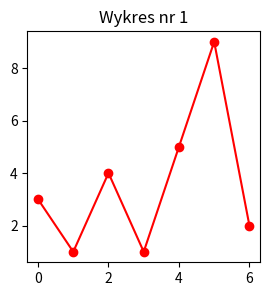
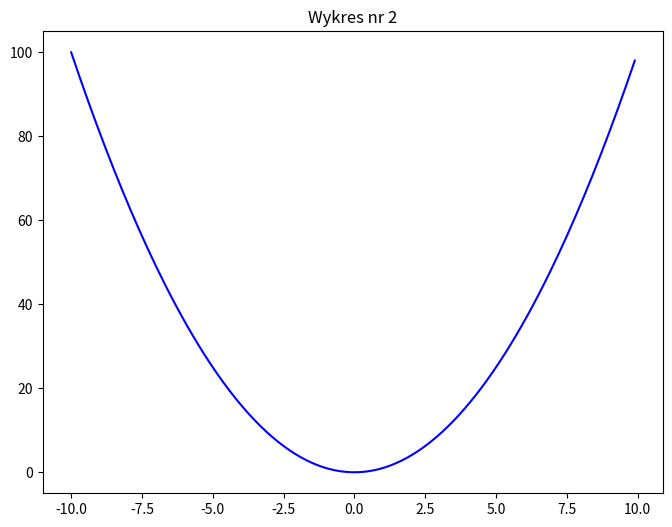
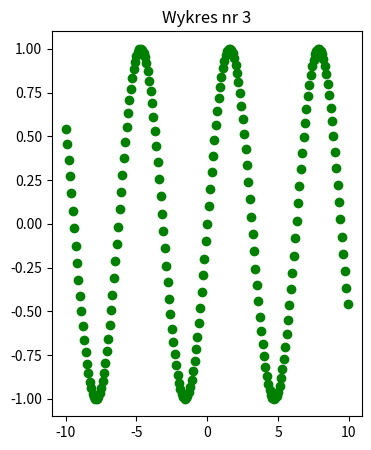

These charts were generated, in order, by the following Python code:
# Programowanie I R
# Pakiet matplotlib
# Zapis do pliku - przykład 2.: wielostronicowy dokument PDF.

# Przykład pochodzi ze strony
#    https://matplotlib.org/3.1.1/gallery/misc/multipage_pdf.html

import math
import datetime
from matplotlib.backends.backend_pdf import PdfPages
import matplotlib.pyplot as plt

# Pomocnicze funkcje przygotowujące dane
# niezbędne do narysowania wykresów.
def plot_sq(): 
    x = [x * 0.1 for x in range(-100, 100)]
    y = []

    for x0 in x:
        y.append(x0**2)

    return (x, y)

def plot_sin(): 
    x = [x * 0.1 for x in range(-100, 100)]
    y = []

    for x0 in x:
        y.append(math.sin(x0))

    return (x, y)

# Tworzymy obiekt PdfPages reprezentujący plik PDF, w którym będziemy zapisywać
# wykresy. Użycie polecena "with" daje nam pewność, że plik ten zostanie
# poprawnie zamknięty po zakończeniu pracy, nawet jeśli w jej trakcie
# wystąpi jakiś problem.
with PdfPages('multipage_pdf.pdf') as pdf:
    # Ustalamy rozmiar pierwszego wykresu.
    plt.figure(figsize = (3, 3))

    # Rysujemy pierwszy wykres.
    plt.plot(range(7), [3, 1, 4, 1, 5, 9, 2], "r-o")
    plt.title("Wykres nr 1")

    # Zapisujemy pierwszy wykres do otwartego pliku PDF.
    pdf.savefig()

    # Zamykamy pierwszy wykres, przygotowując się tym samym do narysowania kolejnego.
    plt.close()

    # if LaTeX is not installed or error caught, change to `usetex=False`
    # plt.rc('text', usetex=True)

    # Powtarzamy te same czynności, by narysować drugi wykres.
    plt.figure(figsize = (8, 6))
    x, y = plot_sq()
    plt.plot(x, y, "b-")
    plt.title("Wykres nr 2")
    pdf.attach_note("Wykres y = sin(x)")  # Możemy modyfikować metadane
                                          # stron pliku PDF.
    pdf.savefig()
    plt.close()

    # Rysujemy trzeci wykres
    # plt.rc('text', usetex = False)
    fig = plt.figure(figsize = (4, 5))
    x, y = plot_sin()
    plt.plot(x, y, "go")
    plt.title("Wykres nr 3")
    pdf.savefig(fig)   # Możemy zdecydować, który z istniejących obiektów Figure jest
                       # zapisywany w pliku PDF. To istotne, gdy jest ich kilka.
    plt.close()

    # Możemy zapisać metadane pliku PDF.
    d = pdf.infodict()
    d["Title"] = "Przykład: Matplotlib i pliki PDF"
    d["Author"] = "Jouni K. Sepp\xe4nen"
    d["Subject"] = "Tworzenie wielostronicowego pliku PDF z wykresami"
    d["Keywords"] = "PdfPages multipage"
    d["CreationDate"] = datetime.datetime(2009, 11, 13)
    d["ModDate"] = datetime.datetime.today()
